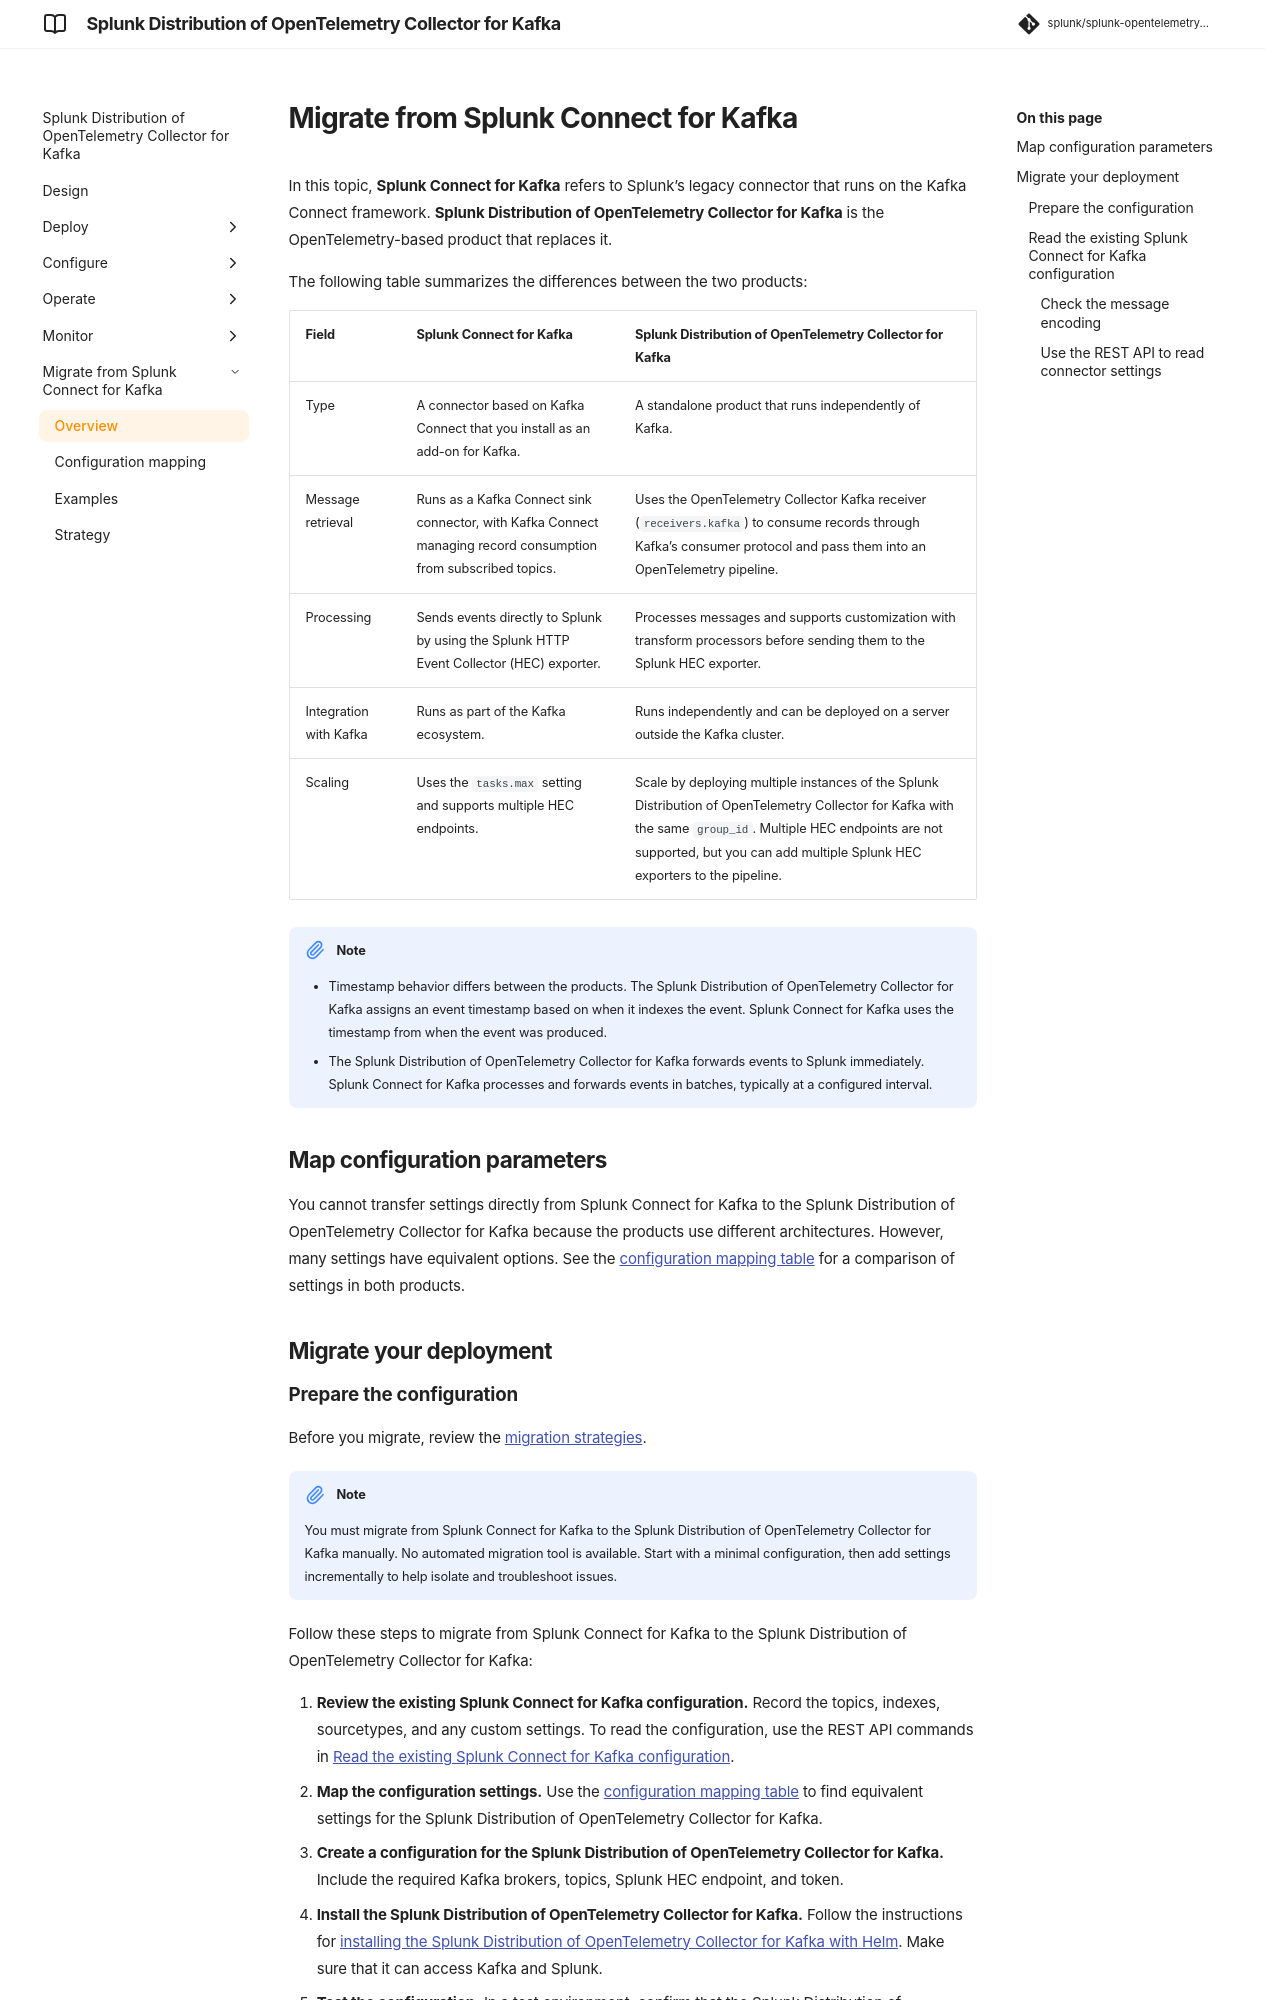

repository: splunk/splunk-opentelemetry-collector-for-kafka · page: v0.164.0/migrate/collector-for-kafka-migrate-from-sc4kafka/index.html · generator: mkdocs

# Migrate from Splunk Connect for Kafka

In this topic, **Splunk Connect for Kafka** refers to Splunk's legacy connector that runs on the Kafka Connect framework. **Splunk Distribution of OpenTelemetry Collector for Kafka** is the OpenTelemetry-based product that replaces it.

The following table summarizes the differences between the two products:

| Field                  | Splunk Connect for Kafka                                                                          | Splunk Distribution of OpenTelemetry Collector for Kafka                                                                                                                                                                                                    |
|----------------------------|---------------------------------------------------------------------------------------|------------------------------------------------------------------------------------------------------------------------------------------------------------------------------------------------------------------|
| Type                   | A connector based on Kafka Connect that you install as an add-on for Kafka.               | A standalone product that runs independently of Kafka.                                                                                                                                                            |
| Message retrieval      | Runs as a Kafka Connect sink connector, with Kafka Connect managing record consumption from subscribed topics. | Uses the OpenTelemetry Collector Kafka receiver (`receivers.kafka`) to consume records through Kafka's consumer protocol and pass them into an OpenTelemetry pipeline. |
| Processing             | Sends events directly to Splunk by using the Splunk HTTP Event Collector (HEC) exporter.                    | Processes messages and supports customization with transform processors before sending them to the Splunk HEC exporter.                                                                      |
| Integration with Kafka | Runs as part of the Kafka ecosystem.                                    | Runs independently and can be deployed on a server outside the Kafka cluster.                                                                                                                                                            |
| Scaling                | Uses the `tasks.max` setting and supports multiple HEC endpoints. | Scale by deploying multiple instances of the Splunk Distribution of OpenTelemetry Collector for Kafka with the same `group_id`. Multiple HEC endpoints are not supported, but you can add multiple Splunk HEC exporters to the pipeline. |

!!! note
    - Timestamp behavior differs between the products. The Splunk Distribution of OpenTelemetry Collector for Kafka assigns an event timestamp based on when it indexes the event. Splunk Connect for Kafka uses the timestamp from when the event was produced.
    - The Splunk Distribution of OpenTelemetry Collector for Kafka forwards events to Splunk immediately. Splunk Connect for Kafka processes and forwards events in batches, typically at a configured interval.

## Map configuration parameters

You cannot transfer settings directly from Splunk Connect for Kafka to the Splunk Distribution of OpenTelemetry Collector for Kafka because the products use different architectures. However, many settings have equivalent options. See the [configuration mapping table](collector-for-kafka-migrate-config.md) for a comparison of settings in both products.

## Migrate your deployment
